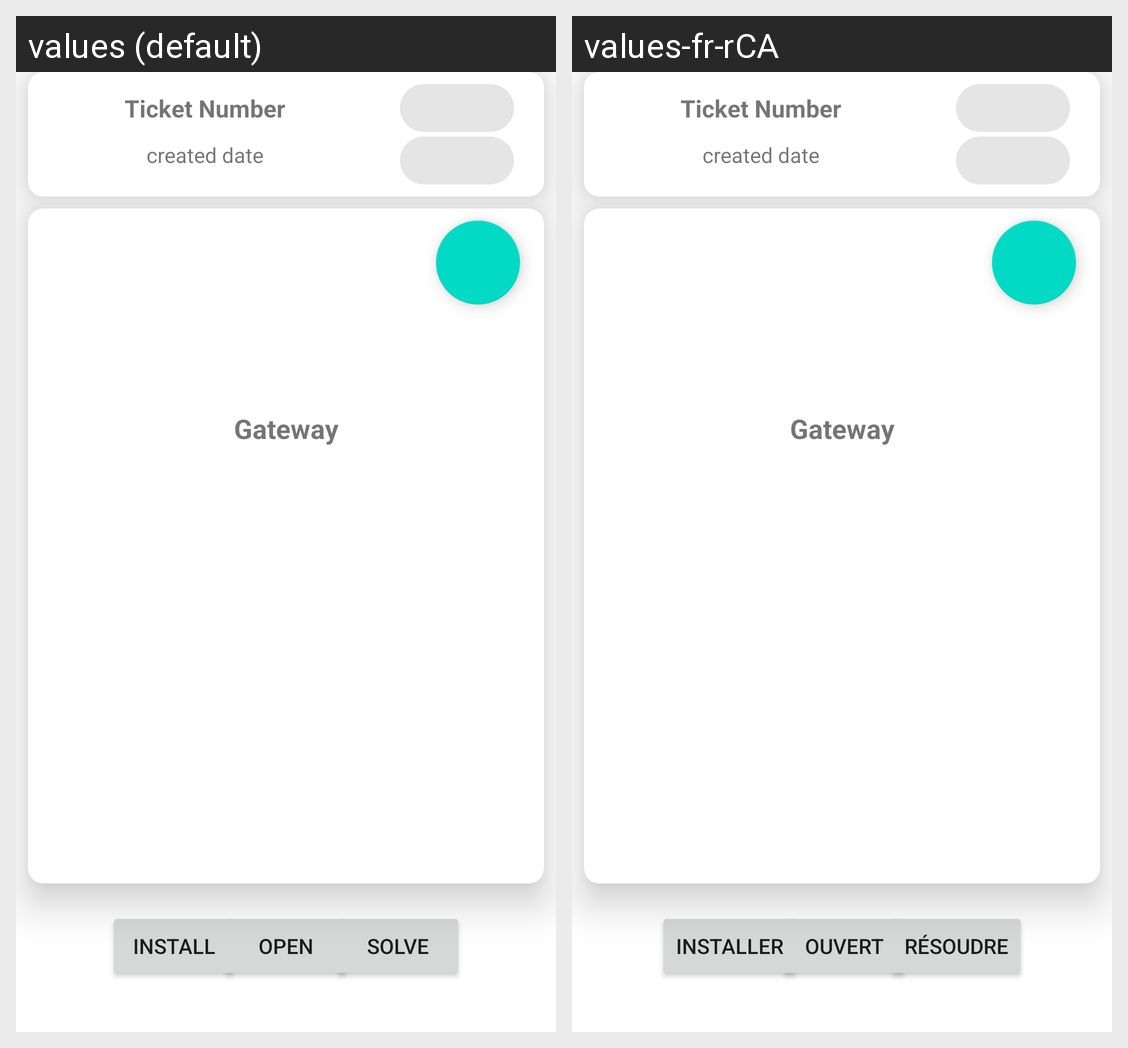

Here is an Android app screen in its default locale and in the app's own translations. Write out the translated-string differences for the strings that appear on this screen.
Android screen res/layout/fragment_detail_ticket.xml rendered under 2 locales, left to right: values (default), values-fr-rCA. Device: Nexus 5 (rendered at 1080×1920; each locale shown at half size, 540×960, under a caption strip naming it); theme Theme.TP2.
Strings drawn on this screen, with the default value and each locale's value (text and hints the layout hard-codes, and strings that could not be matched under every locale, appear in the picture but are not listed):

btnInstall
  values: INSTALL
  values-fr-rCA: INSTALLER

btnSolve
  values: SOLVE
  values-fr-rCA: RÉSOUDRE

btnOpen
  values: OPEN
  values-fr-rCA: OUVERT
